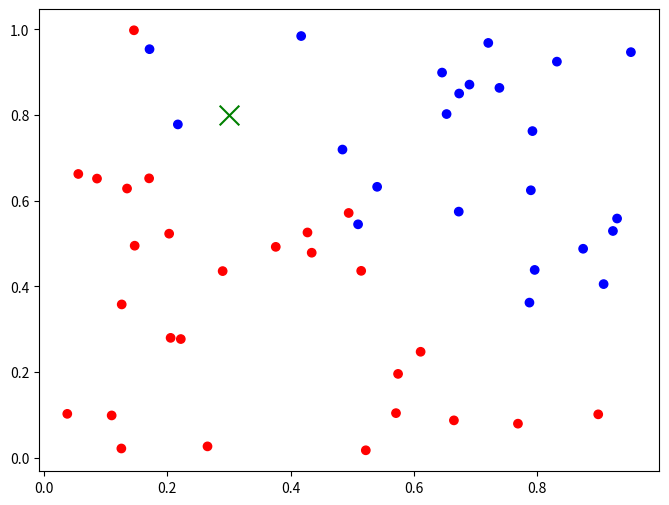
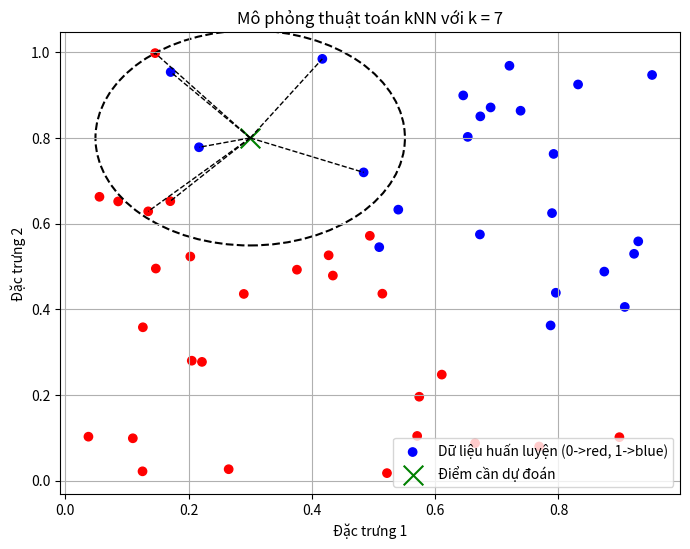

Generate these figures, in order, with matplotlib:
import numpy as np
import matplotlib.pyplot as plt
from collections import Counter
from matplotlib.animation import FuncAnimation

class KNN:
    def __init__(self, k=3):
        self.k = k

    def fit(self, training_data, labels):
        self.training_data = training_data
        self.labels = labels

    def predict(self, test_point):
        # Tính khoảng cách Euclid từ điểm cần dự đoán đến tất cả điểm huấn luyện
        distances = np.sqrt(np.sum((self.training_data - test_point)**2, axis=1))

        # Sắp xếp các chỉ số theo khoảng cách tăng dần
        sorted_indices = np.argsort(distances)

        # Lấy nhãn của k điểm gần nhất
        k_nearest_labels = self.labels[sorted_indices][:self.k]

        # Lấy nhãn xuất hiện nhiều nhất
        most_common = Counter(k_nearest_labels).most_common(1)

        return most_common[0][0]

# 1. Tạo dữ liệu gồm 50 điểm có 2 đặc trưng
X = np.random.rand(50, 2)
# Gán nhãn: nếu tổng 2 đặc trưng > 1 thì nhãn 1, ngược lại nhãn 0
y = ((X[:, 0] + X[:, 1]) > (1 + np.random.uniform(low=-0.2, high=0.2, size=50))).astype(int)

X_new = np.array([[0.3, 0.8]])

# 3. Khởi tạo và huấn luyện mô hình với các giá trị k khác nhau
knn3 = KNN(k=3)
knn5 = KNN(k=5)
knn7 = KNN(k=7)

knn3.fit(X, y)
knn5.fit(X, y)
knn7.fit(X, y)

# 4. Tạo một figure và axis cho animation
fig, ax = plt.subplots(figsize=(8, 6))

# Vẽ dữ liệu huấn luyện: nhãn 0 -> đỏ, nhãn 1 -> xanh
colors = ['red' if label == 0 else 'blue' for label in y]
sc = ax.scatter(X[:, 0], X[:, 1], c=colors, label="Dữ liệu huấn luyện (0->red, 1->blue)")

# Vẽ điểm cần dự đoán
sc_new = ax.scatter(X_new[:, 0], X_new[:, 1], c='green', marker='x', s=200, label="Điểm cần dự đoán")

def animate(i):
    ax.clear()
    
    # Vẽ lại dữ liệu huấn luyện: nhãn 0 -> đỏ, nhãn 1 -> xanh
    ax.scatter(X[:, 0], X[:, 1], c=colors, label="Dữ liệu huấn luyện (0->red, 1->blue)")

    # Vẽ lại điểm cần dự đoán
    ax.scatter(X_new[:, 0], X_new[:, 1], c='green', marker='x', s=200, label="Điểm cần dự đoán")
    
    # Chọn giá trị k tương ứng với frame (i)
    k_values = [3, 5, 7]
    k = k_values[i]  # Lấy k = 3, 5, 7 tương ứng với các frame 0, 1, 2
    
    annotate_knn(k)

    ax.set_title(f"Mô phỏng thuật toán kNN với k = {k}")
    ax.set_xlabel("Đặc trưng 1")
    ax.set_ylabel("Đặc trưng 2")
    ax.legend()
    ax.grid(True)

def annotate_knn(k):
    # Tính khoảng cách từ điểm cần dự đoán đến tất cả các điểm huấn luyện
    distances = np.sqrt(np.sum((X - X_new)**2, axis=1))
    sorted_indices = np.argsort(distances)
    # Lấy k điểm gần nhất
    nearest_indices = sorted_indices[:k]
    # Vẽ đường nối từ điểm cần dự đoán đến từng điểm trong k điểm gần nhất
    for i, idx in enumerate(nearest_indices):
        x_neighbor = X[idx]
        ax.plot([X_new[0, 0], x_neighbor[0]], [X_new[0, 1], x_neighbor[1]], 
                color='black', linestyle='--', linewidth=1)
    
    # Vẽ vòng tròn bao quanh k điểm: bán kính bằng khoảng cách xa nhất trong k điểm
    radius = distances[sorted_indices[k - 1]]
    circle = plt.Circle((X_new[0, 0], X_new[0, 1]), radius, color='black',
                        fill=False, linestyle='--', linewidth=1.5)
    ax.add_artist(circle)

# 5. Tạo animation
ani = FuncAnimation(fig, animate, frames=3, interval=1000, repeat=False)

# Hiển thị animation
plt.show()

# Lưu animation dưới dạng GIF
ani.save("knn_animation.gif", writer='imagemagick')
